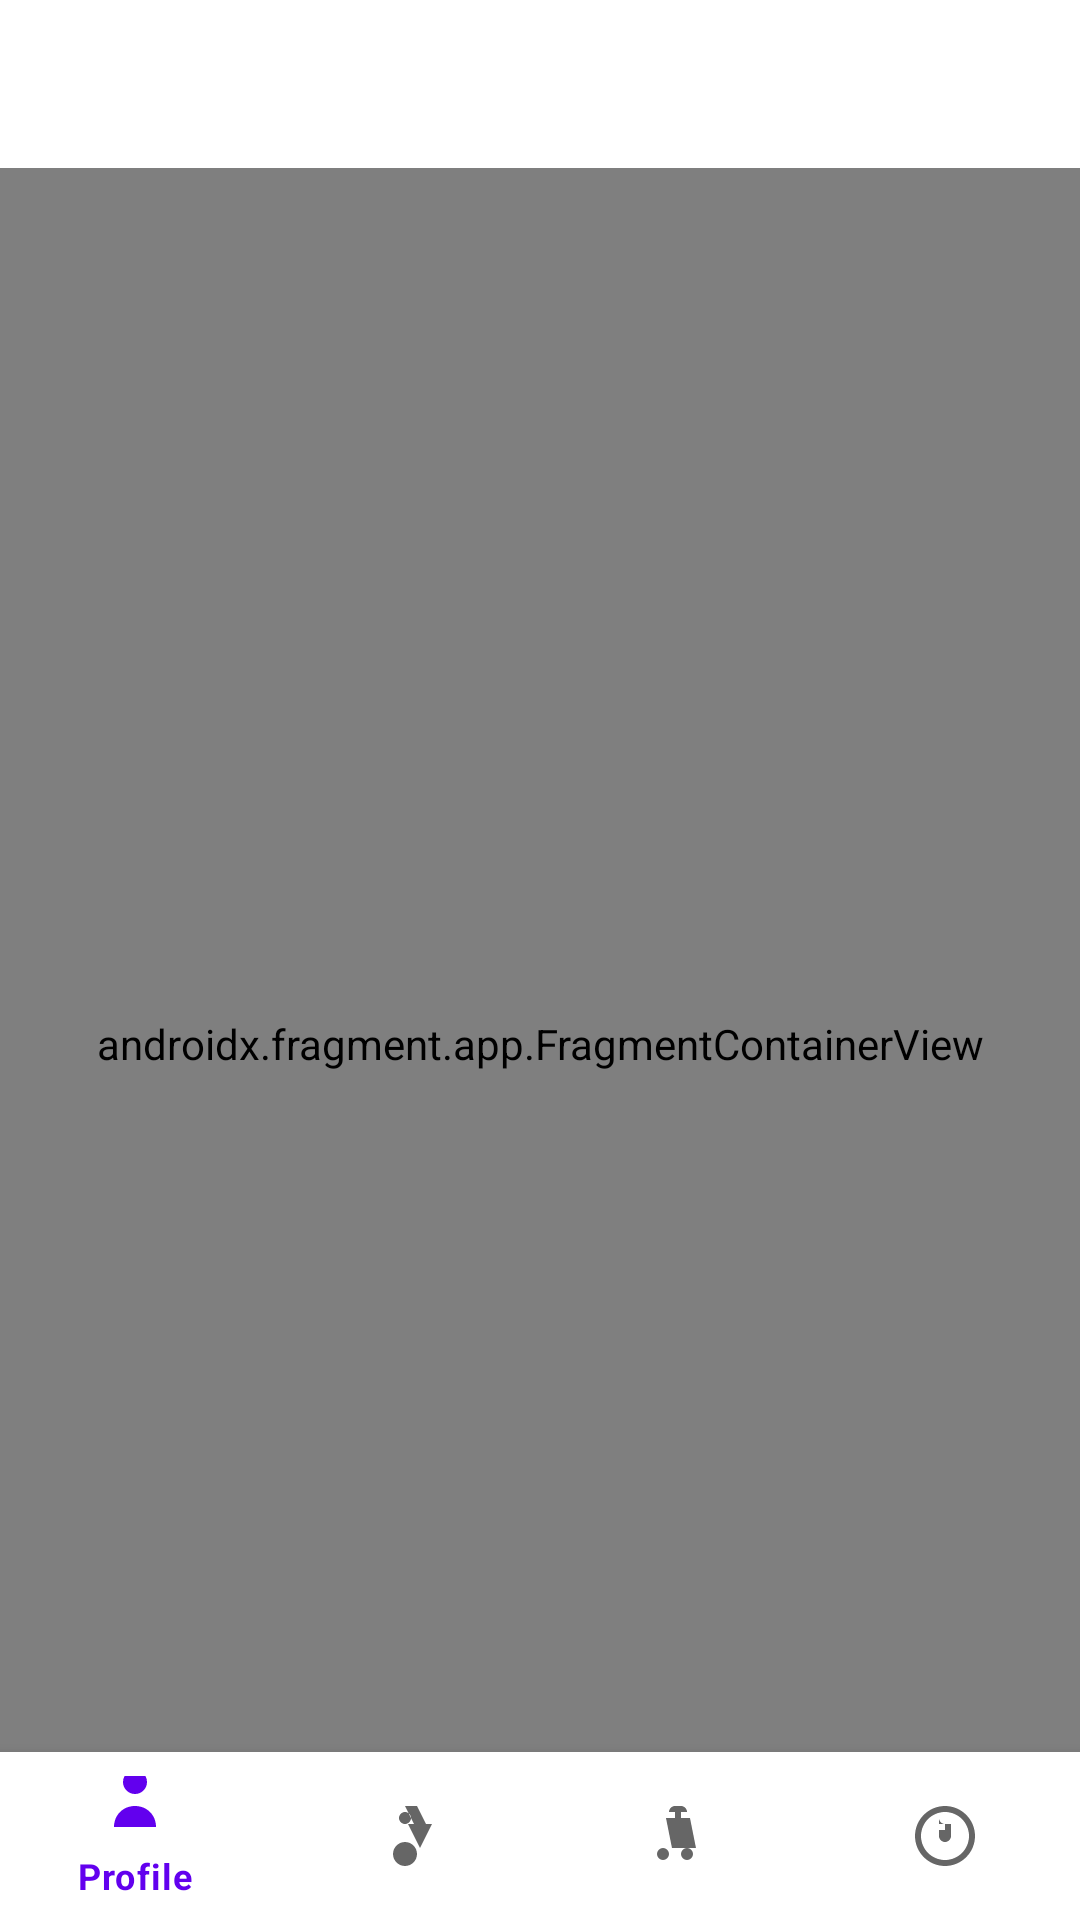

Reconstruct the res/layout file that produces this screen, plus the resources it refers to.
<!-- AndroidManifest.xml: application theme Theme.FortniteApp -->
<!-- res/layout/activity_main.xml -->
<?xml version="1.0" encoding="utf-8"?>
<androidx.constraintlayout.widget.ConstraintLayout
    xmlns:android="http://schemas.android.com/apk/res/android"
    xmlns:app="http://schemas.android.com/apk/res-auto"
    android:id="@+id/container"
    android:layout_width="match_parent"
    android:layout_height="match_parent"
    android:paddingTop="?attr/actionBarSize">

    <com.google.android.material.bottomnavigation.BottomNavigationView
        android:id="@+id/bottom_nav_view"
        android:layout_width="0dp"
        android:layout_height="wrap_content"
        android:background="?android:attr/windowBackground"
        app:layout_constraintBottom_toBottomOf="parent"
        app:layout_constraintHorizontal_bias="0.0"
        app:layout_constraintLeft_toLeftOf="parent"
        app:layout_constraintRight_toRightOf="parent"
        app:menu="@menu/bottom_nav_menu" />

    <androidx.fragment.app.FragmentContainerView
        android:id="@+id/nav_host_fragment"
        android:name="androidx.navigation.fragment.NavHostFragment"
        android:layout_width="match_parent"
        android:layout_height="match_parent"
        app:defaultNavHost="true"
        app:layout_constraintBottom_toTopOf="@id/bottom_nav_view"
        app:layout_constraintLeft_toLeftOf="parent"
        app:layout_constraintRight_toRightOf="parent"
        app:layout_constraintTop_toTopOf="parent"
        app:navGraph="@navigation/mobile_navigation" />
</androidx.constraintlayout.widget.ConstraintLayout>
<!-- resources referenced by this layout -->
<resources>
  <style name="Theme.FortniteApp" parent="Theme.MaterialComponents.DayNight.NoActionBar">
          
          <item name="colorPrimary">@color/purple_500</item>
          <item name="colorPrimaryVariant">@color/purple_700</item>
          <item name="colorOnPrimary">@color/white</item>
          
          <item name="colorSecondary">@color/teal_200</item>
          <item name="colorSecondaryVariant">@color/teal_700</item>
          <item name="colorOnSecondary">@color/black</item>
          
          <item name="android:statusBarColor">?attr/colorPrimaryVariant</item>
          
      </style>
  <color name="white">#FFFFFFFF</color>
  <color name="black">#FF000000</color>
  <!-- not gathered from this repository: default colours our renderer supplied (Android Studio template values) -->
  <color name="purple_500">#FF6200EE</color>
  <color name="purple_700">#FF3700B3</color>
  <color name="teal_200">#FF03DAC5</color>
  <color name="teal_700">#FF018786</color>
</resources>
